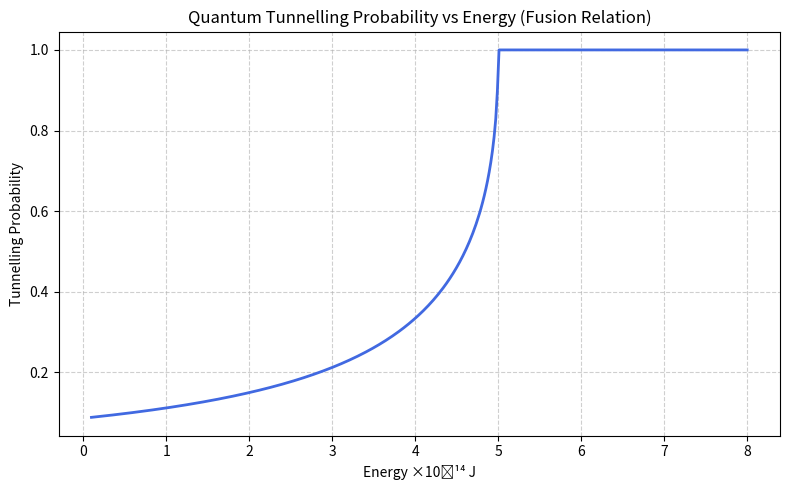

This figure's Python source:
import numpy as np, matplotlib
matplotlib.use("Agg")  # ensures the file saves even if no window opens
import matplotlib.pyplot as plt, os

# Make sure results folder exists
os.makedirs("results", exist_ok=True)

# --- Physics constants (arbitrary realistic values) ---
V0 = 5e-14        # Barrier height (J)
a = 1e-14         # Barrier width (m)
m = 1.67e-27      # Proton mass (kg)
hbar = 1.054e-34

# --- Energy range (J) ---
E = np.linspace(1e-15, 8e-14, 400)

# --- Tunnelling probability formula (rectangular barrier) ---
T = np.exp(-2 * a * np.sqrt(2 * m * np.maximum(V0 - E, 0)) / hbar)

# --- Plot ---
plt.figure(figsize=(8,5))
plt.plot(E*1e14, T, lw=2, color="royalblue")
plt.title("Quantum Tunnelling Probability vs Energy (Fusion Relation)")
plt.xlabel("Energy ×10⁻¹⁴ J")
plt.ylabel("Tunnelling Probability")
plt.grid(True, ls="--", alpha=0.6)
plt.tight_layout()

# --- Save image ---
output_path = os.path.join("results", "fusion_TE_plot.png")
plt.savefig(output_path, dpi=200)
print("✅ Fusion tunnelling plot saved as:", output_path)
